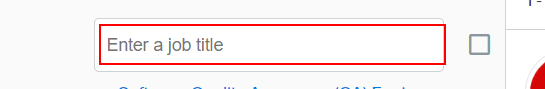
Task: REFramework based for automation of talent filtering in kalibrr and jobstreet by using UIPath.
Workflow: Job Titles Filter

Step 1 [try]: type [strJobTitles] into the text box in window 'Kalibrr: Where Jobs Find You' (chrome.exe)
